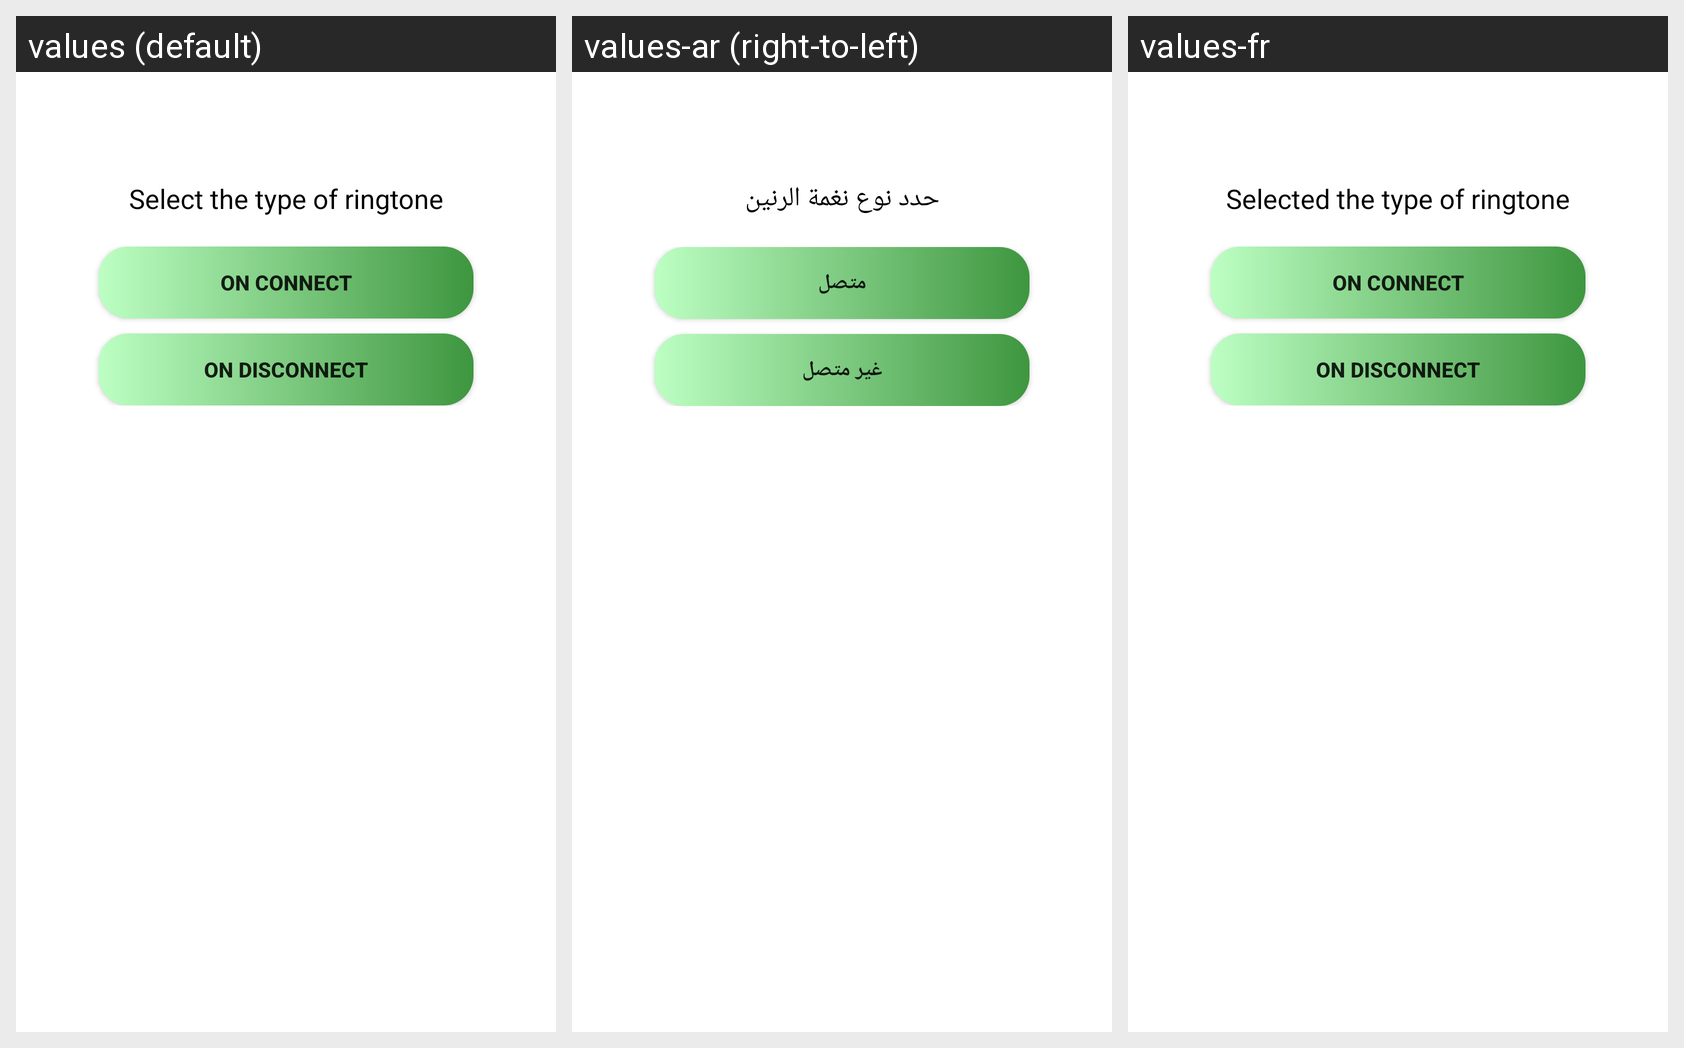

Locale-by-locale string values for the Android screen shown in this grid:
Android screen res/layout/dialog_view.xml rendered under 3 locales, left to right: values (default), values-ar (right-to-left), values-fr. Device: Nexus 5 (rendered at 1080×1920; each locale shown at half size, 540×960, under a caption strip naming it); theme AppTheme.
Strings drawn on this screen, with the default value and each locale's value (text and hints the layout hard-codes, and strings that could not be matched under every locale, appear in the picture but are not listed):

select_the_type
  values: Select the type of ringtone
  values-ar: حدد نوع نغمة الرنين
  values-fr: Selected the type of ringtone

on_connect
  values: On Connect
  values-ar: متصل
  values-fr: On Connect

on_disconnect
  values: On Disconnect
  values-ar: غير متصل
  values-fr: On Disconnect
